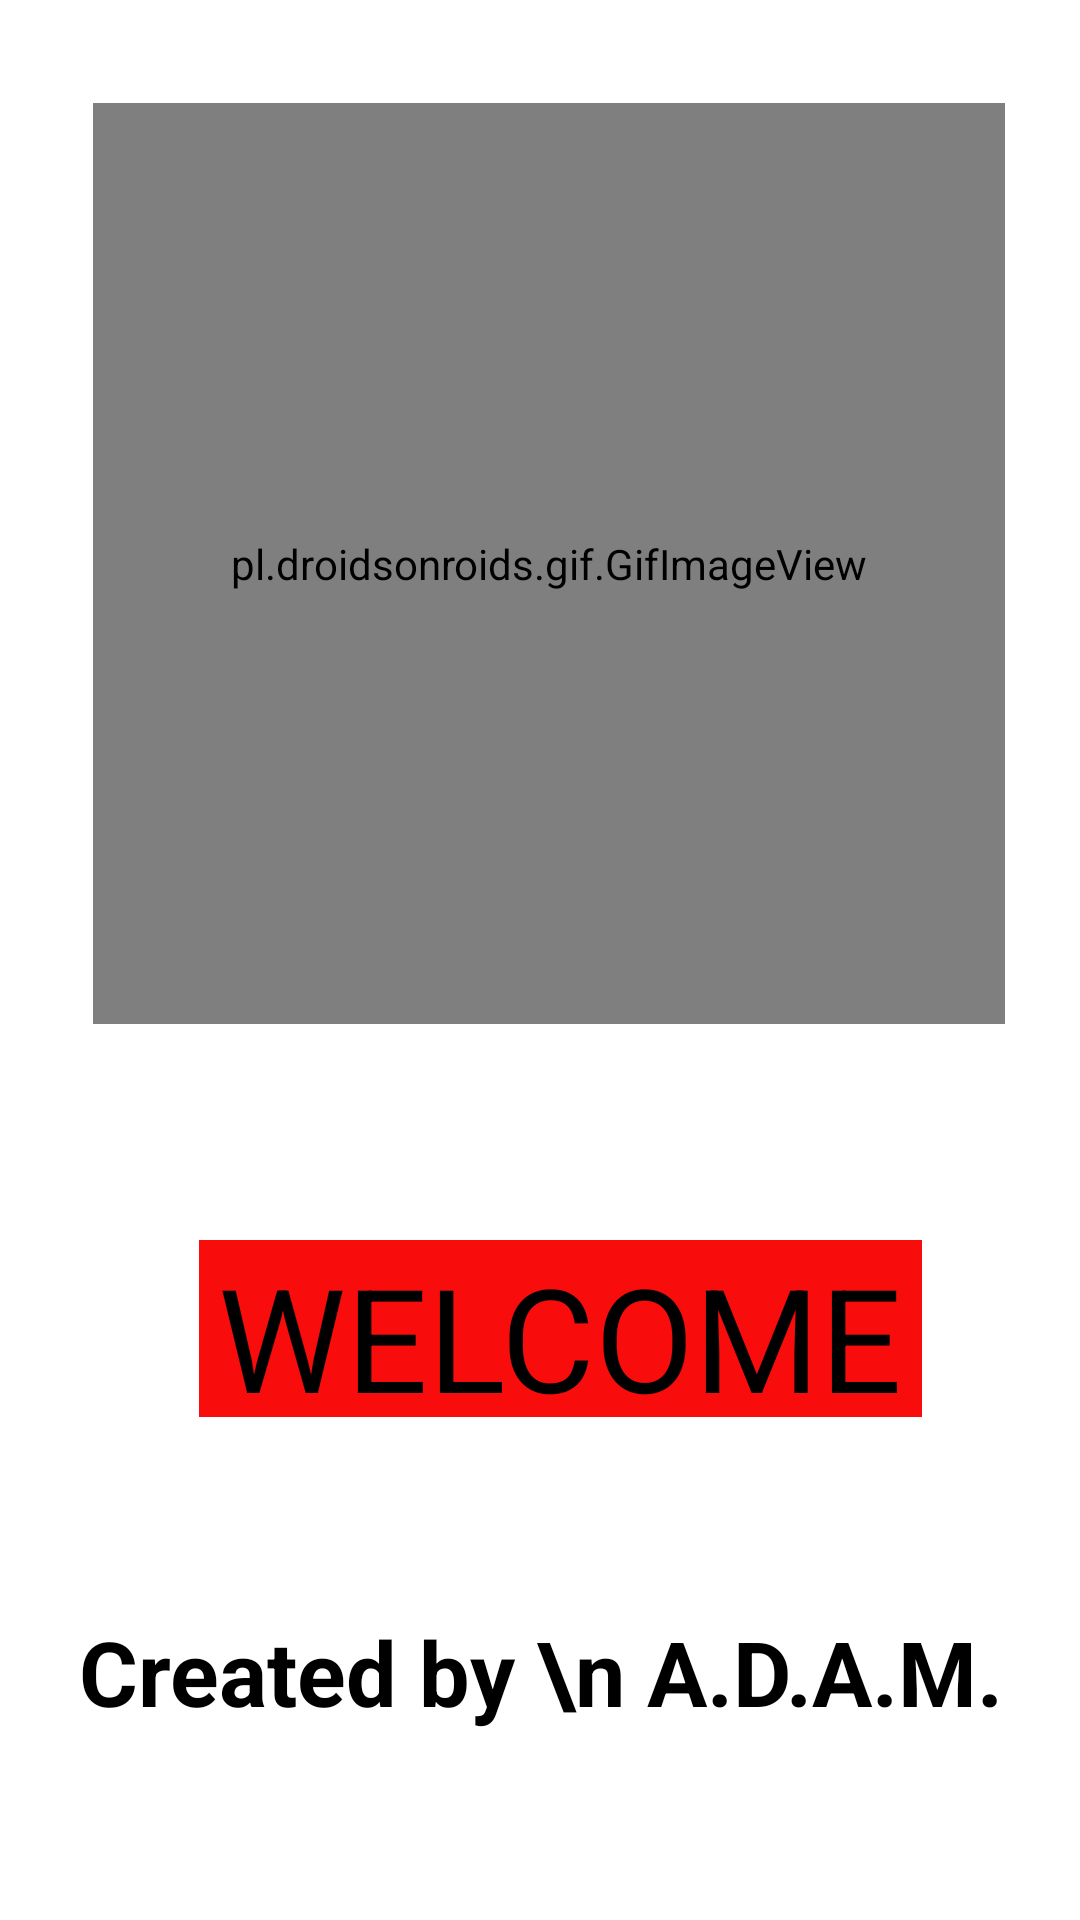

This screen was rendered from an Android layout file. Write that file and the resources it references.
<!-- AndroidManifest.xml: application theme Theme.AppCompat -->
<!-- res/layout/activity_main.xml -->
<?xml version="1.0" encoding="utf-8"?>
<android.support.constraint.ConstraintLayout xmlns:android="http://schemas.android.com/apk/res/android"
    xmlns:app="http://schemas.android.com/apk/res-auto"
    xmlns:tools="http://schemas.android.com/tools"
    android:layout_width="match_parent"
    android:layout_height="match_parent"
    android:background="@color/white"
    tools:context=".MainActivity">

    <pl.droidsonroids.gif.GifImageView
        android:id="@+id/gifImageView"
        android:layout_width="304dp"
        android:layout_height="307dp"
        android:src="@drawable/gt_gif"
        app:layout_constraintBottom_toBottomOf="parent"
        app:layout_constraintEnd_toEndOf="parent"
        app:layout_constraintHorizontal_bias="0.552"
        app:layout_constraintStart_toStartOf="parent"
        app:layout_constraintTop_toTopOf="parent"
        app:layout_constraintVertical_bias="0.103" />

    <TextView
        android:id="@+id/textView5"
        android:layout_width="241dp"
        android:layout_height="59dp"
        android:layout_marginTop="72dp"
        android:background="@color/red"
        android:text="WELCOME"
        android:textAlignment="center"
        android:textColor="@color/black"
        android:textSize="48sp"
        app:layout_constraintEnd_toEndOf="parent"
        app:layout_constraintHorizontal_bias="0.558"
        app:layout_constraintStart_toStartOf="parent"
        app:layout_constraintTop_toBottomOf="@+id/gifImageView" />

    <TextView
        android:id="@+id/textView2"
        android:layout_width="350dp"
        android:layout_height="76dp"
        android:text="Created by \n A.D.A.M."
        android:textAlignment="center"
        android:textStyle="bold"
        android:textColor="@color/black"
        android:textSize="30sp"
        app:layout_constraintBottom_toBottomOf="parent"
        app:layout_constraintEnd_toEndOf="parent"
        app:layout_constraintHorizontal_bias="0.493"
        app:layout_constraintStart_toStartOf="parent"
        app:layout_constraintTop_toBottomOf="@+id/textView5"
        app:layout_constraintVertical_bias="0.707" />

</android.support.constraint.ConstraintLayout>
<!-- resources referenced by this layout -->
<resources>
  <color name="black">#FF000000</color>
  <color name="red">#F80C0C</color>
  <color name="white">#FFFFFFFF</color>
</resources>
